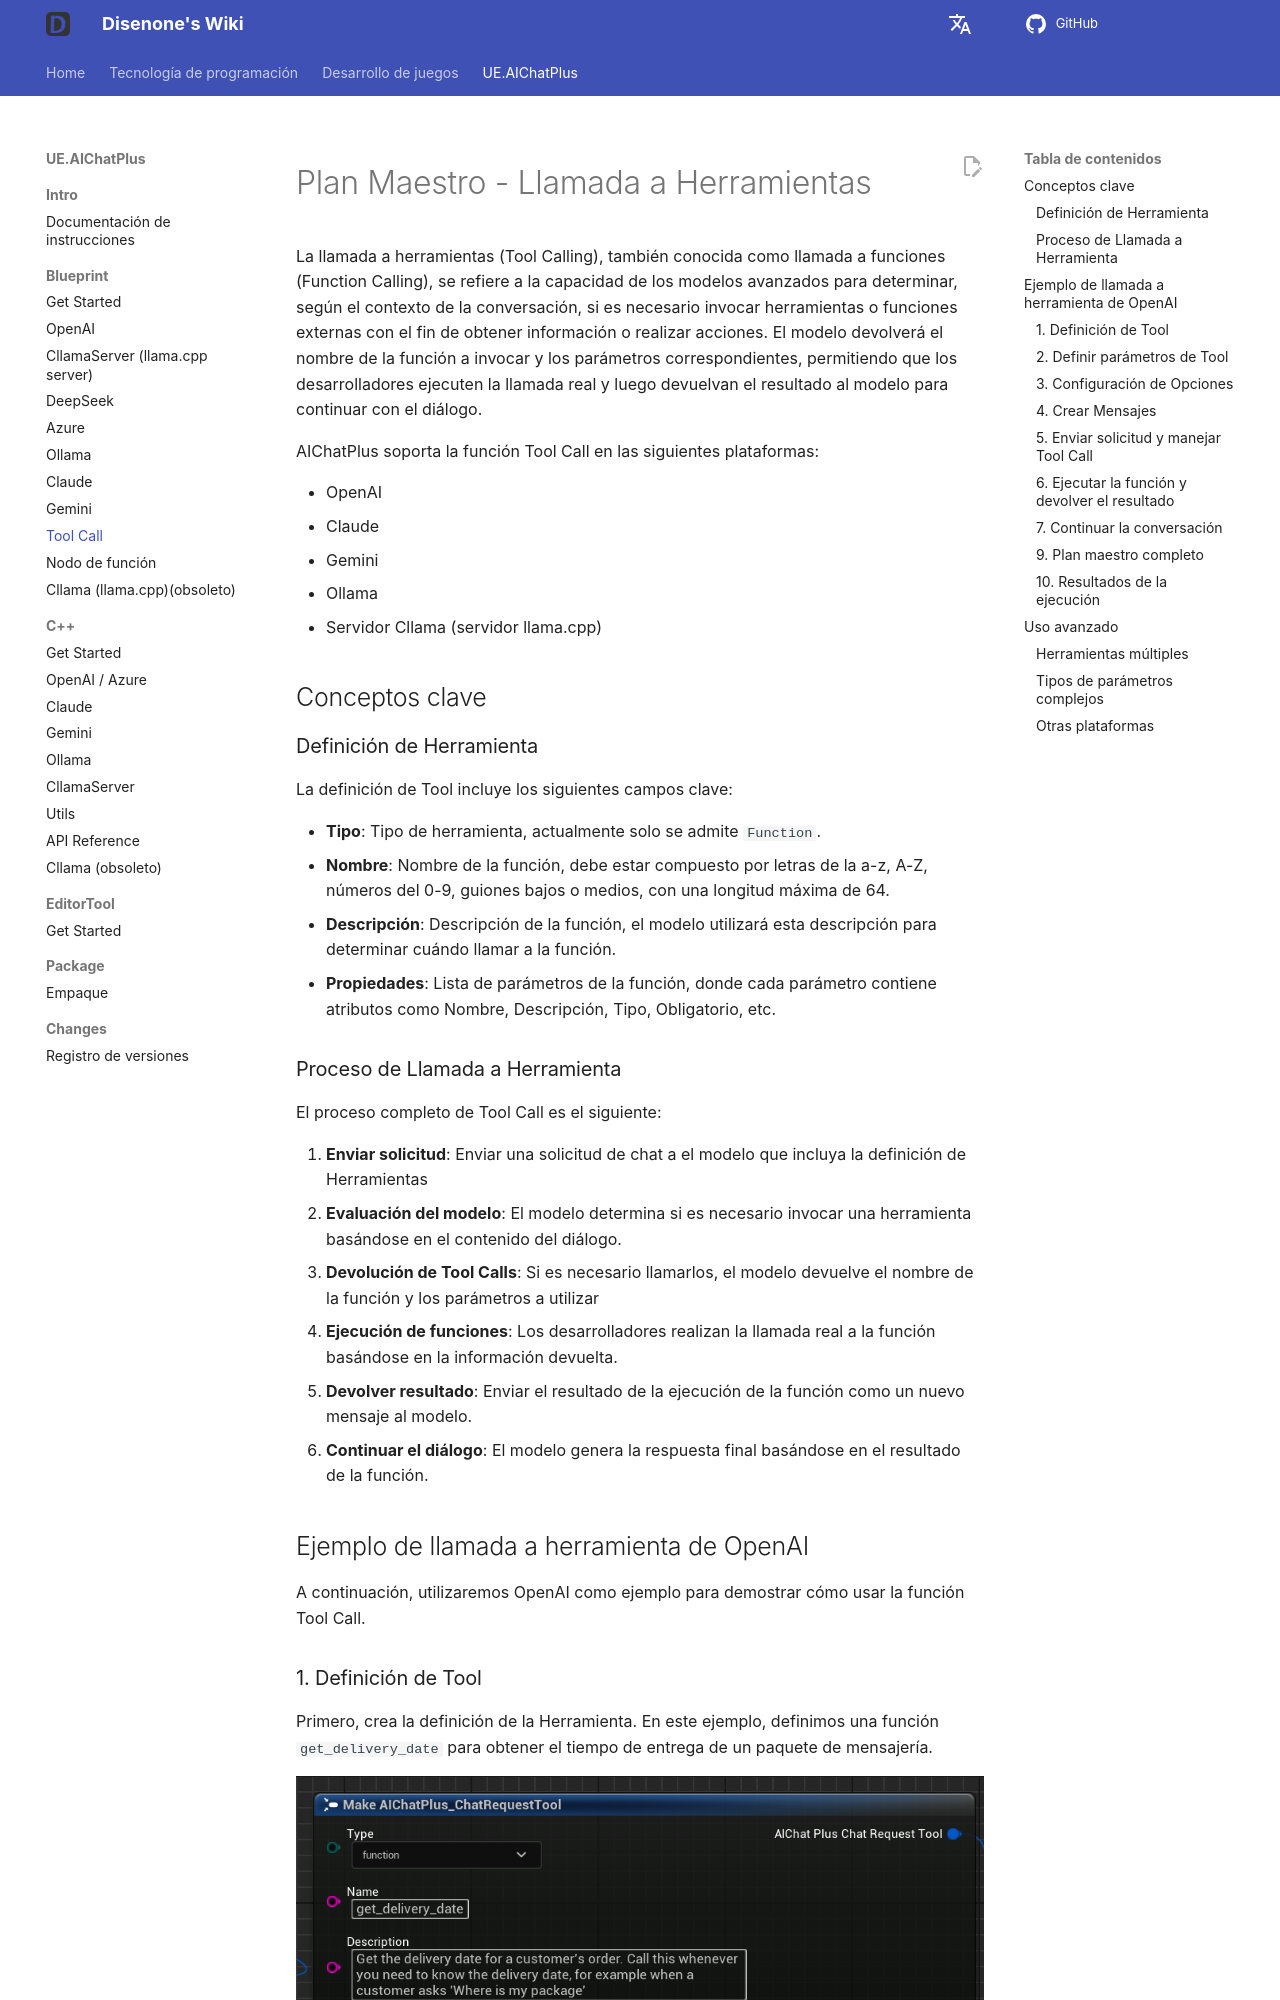

repository: disenone/wiki · page: es/ue-插件-AIChatPlus-Usage-Blueprint-ToolCall/index.html · generator: mkdocs

---
layout: post
title: Tool Call
tags:
- dev
- game
- UE
- UnreanEngine
- UE4
- UE5
- Editor
- Editor Plus
- Editor Plugin
- AI Chat
- Chatbot
- Image Generation
- OpenAI
- Azure
- Claude
- Gemini
- Ollama
- Tool Call
- Function Calling
description: Tool Call
---

<meta property="og:title" content="UE 插件 AIChatPlus 使用说明 - 蓝图篇 - Tool Call" />

#Plan Maestro - Llamada a Herramientas

La llamada a herramientas (Tool Calling), también conocida como llamada a funciones (Function Calling), se refiere a la capacidad de los modelos avanzados para determinar, según el contexto de la conversación, si es necesario invocar herramientas o funciones externas con el fin de obtener información o realizar acciones. El modelo devolverá el nombre de la función a invocar y los parámetros correspondientes, permitiendo que los desarrolladores ejecuten la llamada real y luego devuelvan el resultado al modelo para continuar con el diálogo.

AIChatPlus soporta la función Tool Call en las siguientes plataformas:

* OpenAI
* Claude
* Gemini
* Ollama
* Servidor Cllama (servidor llama.cpp)

##Conceptos clave

###Definición de Herramienta

La definición de Tool incluye los siguientes campos clave:

* **Tipo**: Tipo de herramienta, actualmente solo se admite `Function`.
* **Nombre**: Nombre de la función, debe estar compuesto por letras de la a-z, A-Z, números del 0-9, guiones bajos o medios, con una longitud máxima de 64.
* **Descripción**: Descripción de la función, el modelo utilizará esta descripción para determinar cuándo llamar a la función.
* **Propiedades**: Lista de parámetros de la función, donde cada parámetro contiene atributos como Nombre, Descripción, Tipo, Obligatorio, etc.

###Proceso de Llamada a Herramienta

El proceso completo de Tool Call es el siguiente:

1. **Enviar solicitud**: Enviar una solicitud de chat a el modelo que incluya la definición de Herramientas
2. **Evaluación del modelo**: El modelo determina si es necesario invocar una herramienta basándose en el contenido del diálogo.
3. **Devolución de Tool Calls**: Si es necesario llamarlos, el modelo devuelve el nombre de la función y los parámetros a utilizar
4. **Ejecución de funciones**: Los desarrolladores realizan la llamada real a la función basándose en la información devuelta.
5. **Devolver resultado**: Enviar el resultado de la ejecución de la función como un nuevo mensaje al modelo.
6. **Continuar el diálogo**: El modelo genera la respuesta final basándose en el resultado de la función.

##Ejemplo de llamada a herramienta de OpenAI

A continuación, utilizaremos OpenAI como ejemplo para demostrar cómo usar la función Tool Call.

###1. Definición de Tool

Primero, crea la definición de la Herramienta. En este ejemplo, definimos una función `get_delivery_date` para obtener el tiempo de entrega de un paquete de mensajería.
